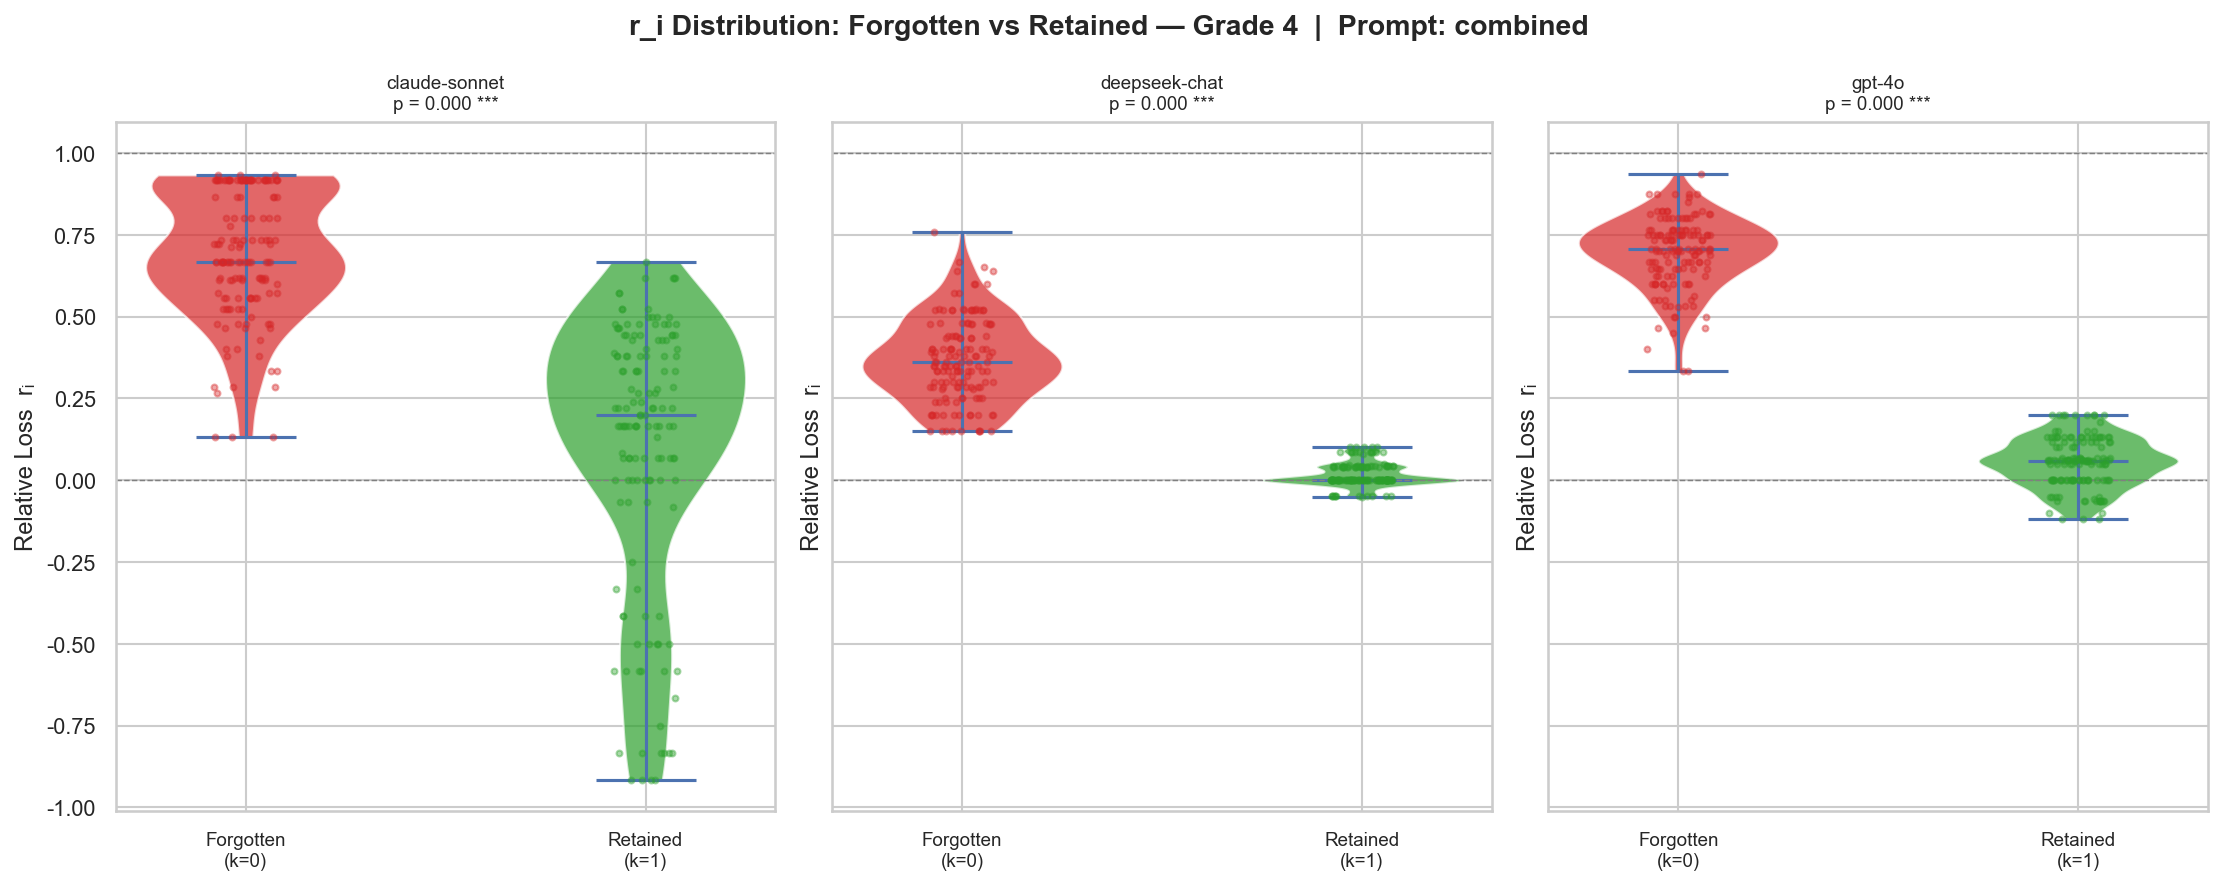

Data behind this chart, as committed beside it:
grade, model, skill, k, r, replicate
4, deepseek-chat, Measurement & Data, 0, 0.76, 0
4, deepseek-chat, Number & Operations in Base Ten, 0, 0.6522, 0
4, deepseek-chat, Number & Operations—Fractions, 0, 0.6667, 0
4, deepseek-chat, Operations & Algebraic Thinking, 0, 0.3, 0
4, deepseek-chat, Measurement & Data, 1, 0.0, 0
4, deepseek-chat, Number & Operations in Base Ten, 0, 0.5217, 0
4, deepseek-chat, Number & Operations—Fractions, 0, 0.5238, 0
4, deepseek-chat, Operations & Algebraic Thinking, 0, 0.15, 0
4, deepseek-chat, Measurement & Data, 1, 0.04, 1
4, deepseek-chat, Number & Operations in Base Ten, 0, 0.5217, 1
4, deepseek-chat, Number & Operations—Fractions, 0, 0.5238, 1
4, deepseek-chat, Operations & Algebraic Thinking, 0, 0.25, 1
4, deepseek-chat, Measurement & Data, 1, 0.08, 2
4, deepseek-chat, Number & Operations in Base Ten, 0, 0.5217, 2
4, deepseek-chat, Number & Operations—Fractions, 0, 0.5714, 2
4, deepseek-chat, Operations & Algebraic Thinking, 0, 0.25, 2
4, deepseek-chat, Measurement & Data, 1, 0.04, 3
4, deepseek-chat, Number & Operations in Base Ten, 0, 0.5217, 3
4, deepseek-chat, Number & Operations—Fractions, 0, 0.5714, 3
4, deepseek-chat, Operations & Algebraic Thinking, 0, 0.2, 3
4, deepseek-chat, Measurement & Data, 1, 0.04, 4
4, deepseek-chat, Number & Operations in Base Ten, 0, 0.5217, 4
4, deepseek-chat, Number & Operations—Fractions, 0, 0.5238, 4
4, deepseek-chat, Operations & Algebraic Thinking, 0, 0.25, 4
4, deepseek-chat, Measurement & Data, 0, 0.48, 0
4, deepseek-chat, Number & Operations in Base Ten, 1, 0.04348, 0
4, deepseek-chat, Number & Operations—Fractions, 0, 0.2857, 0
4, deepseek-chat, Operations & Algebraic Thinking, 0, 0.3, 0
4, deepseek-chat, Measurement & Data, 0, 0.36, 1
4, deepseek-chat, Number & Operations in Base Ten, 1, 0.04348, 1
4, deepseek-chat, Number & Operations—Fractions, 0, 0.3333, 1
4, deepseek-chat, Operations & Algebraic Thinking, 0, 0.3, 1
4, deepseek-chat, Measurement & Data, 0, 0.36, 2
4, deepseek-chat, Number & Operations in Base Ten, 1, 0.04348, 2
4, deepseek-chat, Number & Operations—Fractions, 0, 0.3333, 2
4, deepseek-chat, Operations & Algebraic Thinking, 0, 0.3, 2
4, deepseek-chat, Measurement & Data, 0, 0.36, 3
4, deepseek-chat, Number & Operations in Base Ten, 1, 0.04348, 3
4, deepseek-chat, Number & Operations—Fractions, 0, 0.3333, 3
4, deepseek-chat, Operations & Algebraic Thinking, 0, 0.3, 3
4, deepseek-chat, Measurement & Data, 0, 0.36, 4
4, deepseek-chat, Number & Operations in Base Ten, 1, 0.04348, 4
4, deepseek-chat, Number & Operations—Fractions, 0, 0.3333, 4
4, deepseek-chat, Operations & Algebraic Thinking, 0, 0.3, 4
4, deepseek-chat, Measurement & Data, 1, 0.0, 0
4, deepseek-chat, Number & Operations in Base Ten, 1, 0.0, 0
4, deepseek-chat, Number & Operations—Fractions, 0, 0.381, 0
4, deepseek-chat, Operations & Algebraic Thinking, 0, 0.4, 0
4, deepseek-chat, Measurement & Data, 1, 0.04, 1
4, deepseek-chat, Number & Operations in Base Ten, 1, 0.0, 1
4, deepseek-chat, Number & Operations—Fractions, 0, 0.3333, 1
4, deepseek-chat, Operations & Algebraic Thinking, 0, 0.3, 1
4, deepseek-chat, Measurement & Data, 1, 0.04, 2
4, deepseek-chat, Number & Operations in Base Ten, 1, 0.0, 2
4, deepseek-chat, Number & Operations—Fractions, 0, 0.3333, 2
4, deepseek-chat, Operations & Algebraic Thinking, 0, 0.25, 2
4, deepseek-chat, Measurement & Data, 1, 0.04, 3
4, deepseek-chat, Number & Operations in Base Ten, 1, 0.0, 3
4, deepseek-chat, Number & Operations—Fractions, 0, 0.381, 3
4, deepseek-chat, Operations & Algebraic Thinking, 0, 0.25, 3
... 792 more rows
